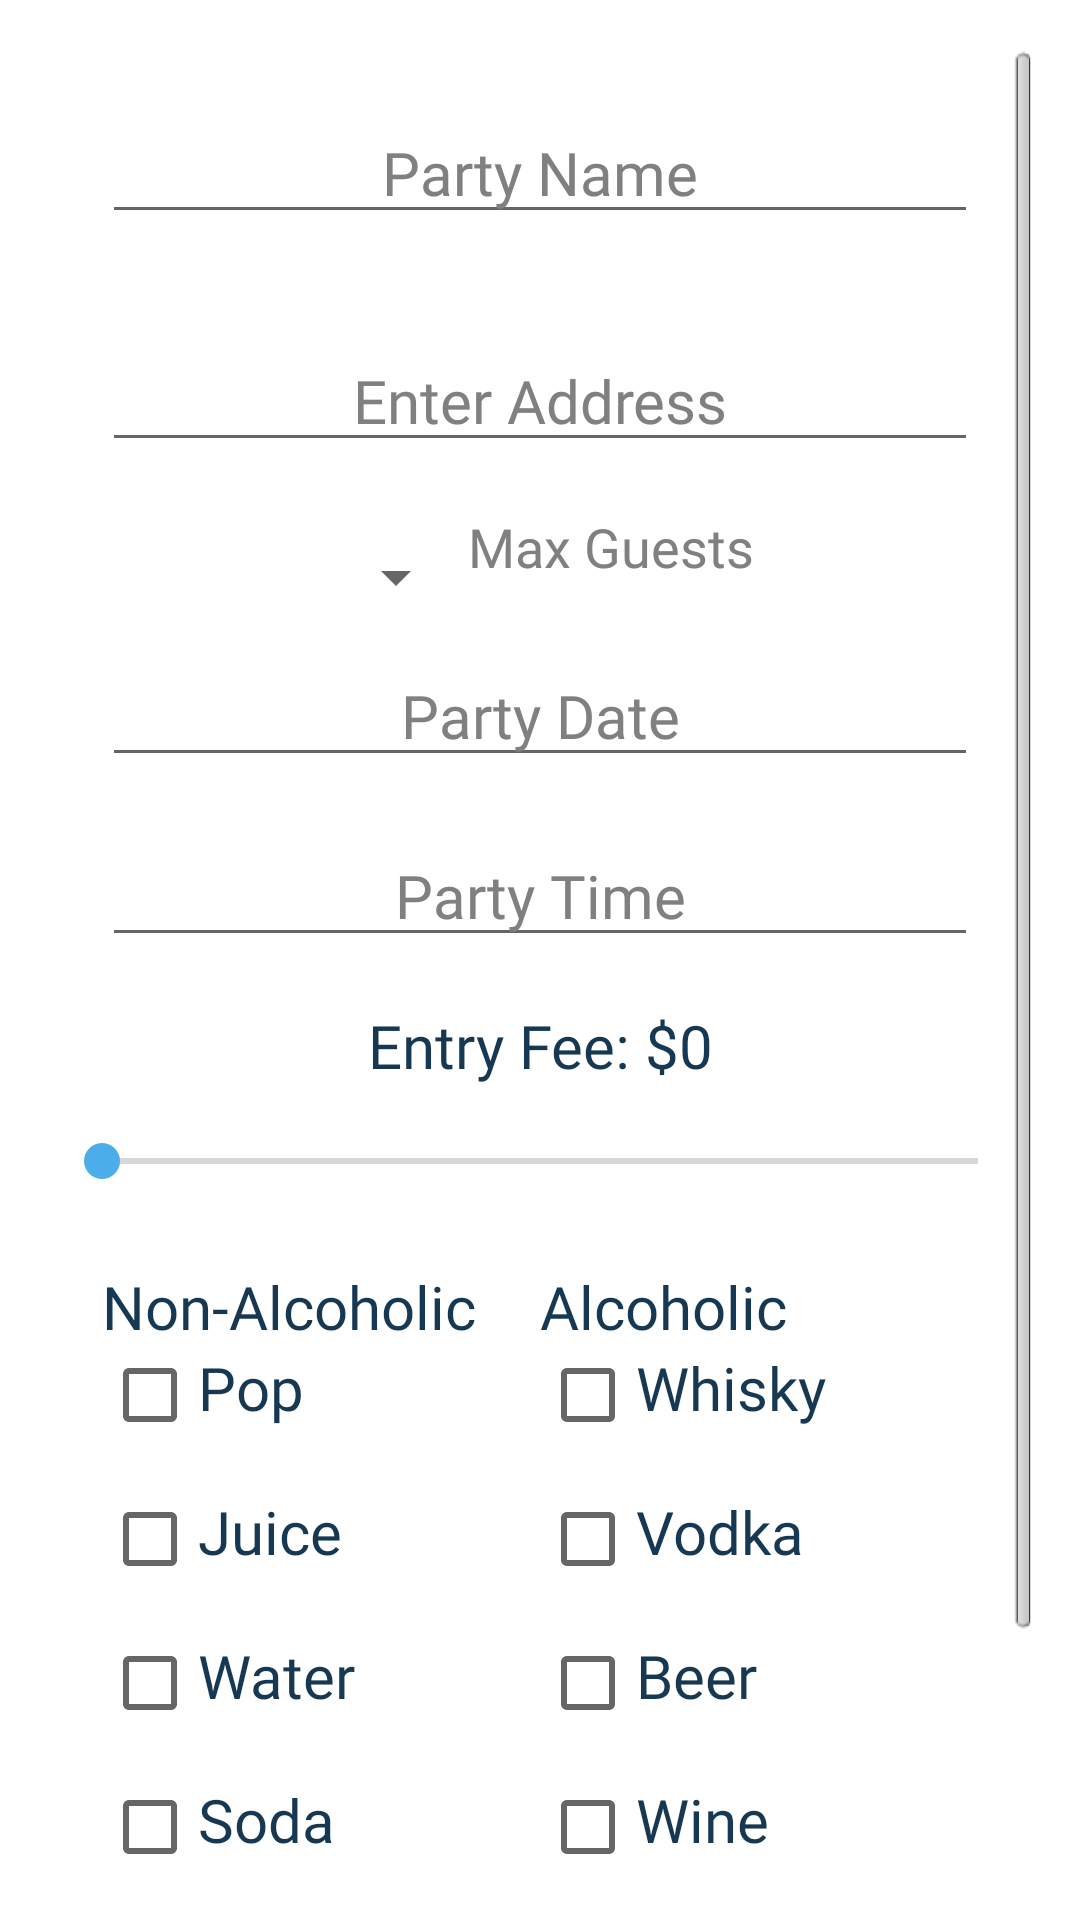

Layout XML and referenced resources for this Android screen:
<!-- AndroidManifest.xml: application theme Theme.PartyPlaner -->
<!-- res/layout/activity_create_party.xml -->
<?xml version="1.0" encoding="utf-8"?>
<ScrollView
    style="@style/myTextStyle"
    xmlns:android="http://schemas.android.com/apk/res/android"
    xmlns:app="http://schemas.android.com/apk/res-auto"
    xmlns:tools="http://schemas.android.com/tools"
    android:layout_width="match_parent"
    android:layout_height="match_parent"
    tools:context=".CreateParty"
    android:layout_gravity="center"
    android:padding="16dp"
    >

<LinearLayout
    style="@style/myTextStyle"
    android:orientation="vertical"
    android:layout_width="match_parent"
    android:layout_height="match_parent"
    android:layout_margin="@dimen/cardview_default_elevation"
    tools:context=".CreateParty">

    <EditText
        android:id="@+id/etxt_name"
        style="@style/myTextStyle.CairoSB"
        android:layout_width="match_parent"
        android:layout_height="wrap_content"
        android:layout_margin="16dp"
        android:hint="Party Name"
        android:singleLine="true"
        android:textAlignment="center" />

    <EditText
        android:id="@+id/etxt_address"
        style="@style/myTextStyle.CairoSB"
        android:layout_width="match_parent"
        android:layout_height="match_parent"
        android:layout_margin="16dp"
        android:hint="Enter Address"
        android:singleLine="true"
        android:textAlignment="center" />

    <LinearLayout
        android:layout_width="wrap_content"
        android:layout_height="wrap_content"
        android:orientation="horizontal"
        android:textAlignment="center">

        <Spinner
            android:id="@+id/spinner"
            android:layout_width="wrap_content"
            android:layout_height="45dp"
            android:layout_marginLeft="90dp"
            android:text="TextView" />

        <TextView
            android:id="@+id/People"
            style="@style/myTextStyle.CairoSB"
            android:layout_width="wrap_content"
            android:layout_height="match_parent"
            android:layout_marginRight="16dp"
            android:layout_marginBottom="8dp"
            android:hint="Max Guests"
            android:singleLine="true"
            android:textAlignment="viewStart"
            android:textSize="18sp" />
    </LinearLayout>

    <EditText
        android:id="@+id/etxt_date"
        style="@style/myTextStyle.CairoSB"
        android:layout_width="match_parent"
        android:layout_height="wrap_content"
        android:layout_marginLeft="16dp"
        android:layout_marginRight="16dp"
        android:layout_marginBottom="16dp"
        android:hint="Party Date"
        android:singleLine="true"
        android:textAlignment="center" />

    <EditText
        android:id="@+id/etxt_time"
        style="@style/myTextStyle.CairoSB"
        android:layout_width="match_parent"
        android:layout_height="wrap_content"
        android:layout_marginLeft="16dp"
        android:layout_marginRight="16dp"
        android:layout_marginBottom="16dp"
        android:hint="Party Time"
        android:singleLine="true"
        android:textAlignment="center" />

    <TextView
        android:id="@+id/textViewPrice"
        style="@style/myTextStyle.CairoSB"
        android:layout_width="match_parent"
        android:layout_height="match_parent"
        android:layout_centerHorizontal="true"
        android:layout_marginLeft="16dp"
        android:layout_marginRight="16dp"
        android:layout_marginBottom="16dp"
        android:text="Entry Fee: $0"
        android:textAlignment="center" />

    <SeekBar
        android:id="@+id/seekBar"
        android:layout_width="match_parent"
        android:layout_height="match_parent"
        />

    <LinearLayout
        android:orientation="horizontal"
        android:layout_width="match_parent"
        android:layout_height="wrap_content"
        android:layout_margin="16dp">

        <LinearLayout
            style="@style/myTextStyle"
            android:layout_width="match_parent"
            android:layout_height="match_parent"
            android:layout_weight="1"
            android:orientation="vertical">

            <TextView
                android:id="@+id/textView2"
                style="@style/myTextStyle"
                android:layout_width="wrap_content"
                android:layout_height="wrap_content"
                android:paddingTop="10dp"
                android:text="@string/drinksNonAlc"
                android:textSize="20sp" />

            <CheckBox
                android:id="@+id/checkBox5"
                style="@style/myTextStyle.CairoSB"
                android:layout_width="wrap_content"
                android:layout_height="wrap_content"
                android:text="@string/checkBox5" />

            <CheckBox
                android:id="@+id/checkBox6"
                style="@style/myTextStyle.CairoSB"
                android:layout_width="wrap_content"
                android:layout_height="wrap_content"
                android:text="@string/checkBox6" />

            <CheckBox
                android:id="@+id/checkBox7"
                style="@style/myTextStyle.CairoSB"
                android:layout_width="wrap_content"
                android:layout_height="wrap_content"
                android:text="@string/checkBox7" />

            <CheckBox
                android:id="@+id/checkBox8"
                style="@style/myTextStyle.CairoSB"
                android:layout_width="wrap_content"
                android:layout_height="wrap_content"
                android:text="@string/checkBox8" />
        </LinearLayout>

        <LinearLayout
            style="@style/myTextStyle"
            android:orientation="vertical"
            android:layout_width="match_parent"
            android:layout_weight="1"
            android:layout_height="wrap_content">

            <TextView
                android:id="@+id/textView"
                style="@style/myTextStyle"
                android:layout_width="wrap_content"
                android:layout_height="wrap_content"
                android:paddingTop="10dp"
                android:text="@string/drinksAlc"
                android:textSize="20sp" />

            <CheckBox
                android:id="@+id/checkBox"
                style="@style/myTextStyle.CairoSB"
                android:layout_width="wrap_content"
                android:layout_height="wrap_content"
                android:text="@string/checkBox" />

            <CheckBox
                android:id="@+id/checkBox2"
                style="@style/myTextStyle.CairoSB"
                android:layout_width="wrap_content"
                android:layout_height="wrap_content"
                android:text="@string/checkBox2" />

            <CheckBox
                android:id="@+id/checkBox3"
                style="@style/myTextStyle.CairoSB"
                android:layout_width="wrap_content"
                android:layout_height="wrap_content"
                android:text="@string/checkBox3" />

            <CheckBox
                android:id="@+id/checkBox4"
                style="@style/myTextStyle.CairoSB"
                android:layout_width="wrap_content"
                android:layout_height="wrap_content"
                android:text="@string/checkBox4" />
        </LinearLayout>

    </LinearLayout>

    <LinearLayout
        android:layout_width="match_parent"
        android:layout_height="match_parent"
        android:orientation="horizontal"
        android:layout_margin="16dp">

    <Button
        android:id="@+id/btnSubmit"
        android:layout_width="wrap_content"
        android:layout_height="wrap_content"
        android:layout_weight="1"
        android:text="@string/submitDrinks"
        android:layout_marginRight="8dp"/>

    <Button
        android:id="@+id/btnClear"
        android:layout_width="wrap_content"
        android:layout_height="wrap_content"
        android:layout_weight="1"
        android:text="@string/clearDrinks"
        android:layout_marginLeft="8dp"/>
    </LinearLayout>

</LinearLayout>

</ScrollView>
<!-- resources referenced by this layout -->
<resources>
  <string name="checkBox">Whisky</string>
  <string name="checkBox2">Vodka</string>
  <string name="checkBox3">Beer</string>
  <string name="checkBox4">Wine</string>
  <string name="checkBox5">Pop</string>
  <string name="checkBox6">Juice</string>
  <string name="checkBox7">Water</string>
  <string name="checkBox8">Soda</string>
  <string name="clearDrinks">Clear</string>
  <string name="drinksAlc">Alcoholic</string>
  <string name="drinksNonAlc">Non-Alcoholic</string>
  <string name="submitDrinks">Submit</string>
  <style name="myTextStyle" parent="@android:style/Theme">
          <item name="android:layout_width">
              match_parent
          </item>
          <item name="android:layout_height">
              wrap_content
          </item>
          <item name="android:gravity">
              left
          </item>
          <item name="android:textSize">
              20sp
          </item>
          <item name="android:textColor">
              #173852
          </item>
          <item name="android:typeface">
              serif
          </item>
          <item name="android:fontFamily">
              @font/cairo_bold
          </item>
      </style>
  <style name="myTextStyle.CairoSB">
          <item name="android:fontFamily">
          @font/cairo_semibold
          </item>
      </style>
  <style name="Theme.PartyPlaner" parent="Theme.MaterialComponents.DayNight.DarkActionBar">
          
          <item name="colorPrimary">@color/purple_500</item>
          <item name="colorPrimaryVariant">@color/purple_700</item>
          <item name="colorOnPrimary">@color/white</item>
          
          <item name="colorSecondary">@color/purple_500</item>
          <item name="colorSecondaryVariant">@color/purple_700</item>
          <item name="colorOnSecondary">@color/black</item>
          
          <item name="android:statusBarColor" tools:targetApi="l">?attr/colorPrimaryVariant</item>
          
      </style>
  <color name="purple_500">#4baeea</color>
  <color name="purple_700">#FF3700B3</color>
  <color name="white">#FFFFFFFF</color>
  <color name="black">#FF000000</color>
</resources>
